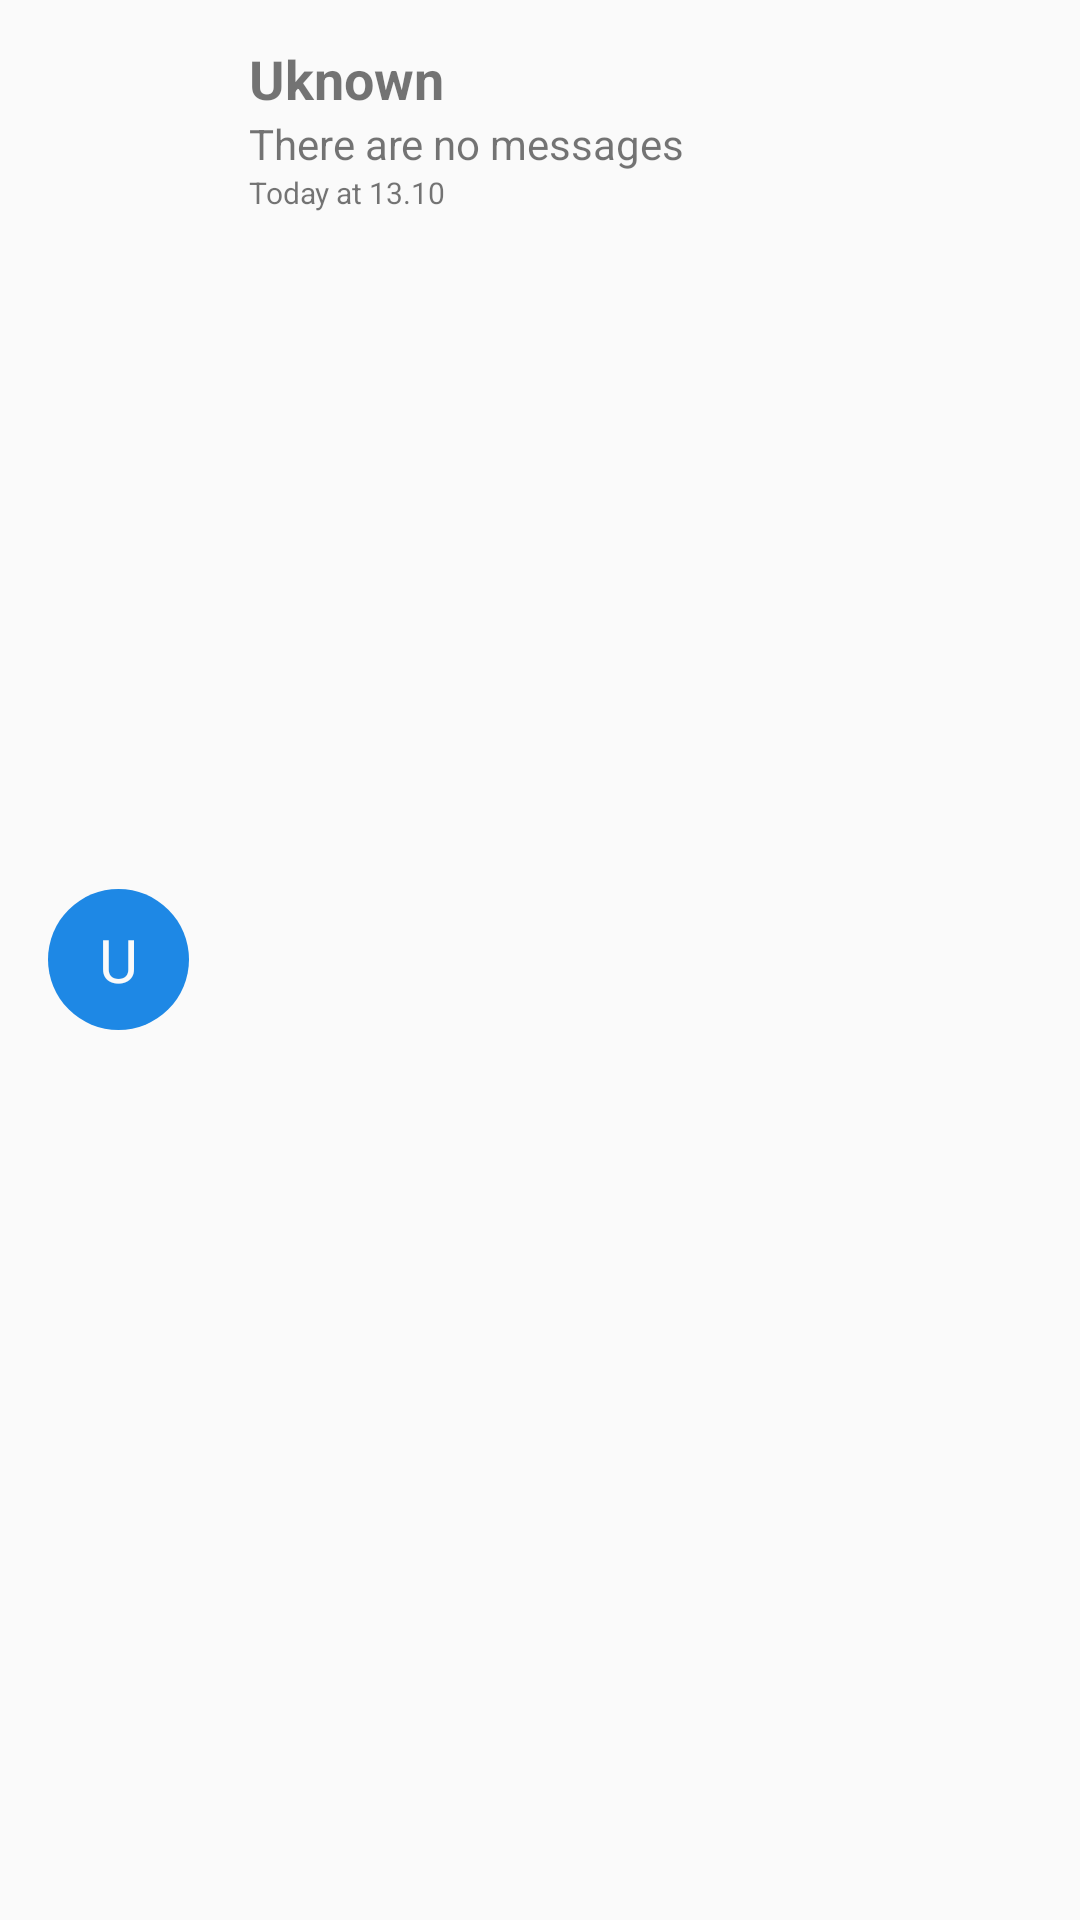

Write the Android layout XML for this screen, with the resource values it uses.
<!-- AndroidManifest.xml: application theme AppTheme -->
<!-- res/layout/chatinfo.xml -->
<?xml version="1.0" encoding="utf-8"?>
<LinearLayout xmlns:android="http://schemas.android.com/apk/res/android"
    android:orientation="horizontal" android:layout_width="match_parent"
    android:layout_height="match_parent"
    android:paddingTop="14dp"
    android:paddingBottom="14dp"
    android:paddingLeft="@dimen/activity_horizontal_margin"
    android:paddingRight="@dimen/activity_horizontal_margin"
    >

    

    <RelativeLayout
        android:layout_width="47dp"
        android:layout_height="47dp"
        android:gravity="center"
        android:layout_gravity="center"
        >
        <ImageView
            android:id="@+id/chat_info_circle"
            android:layout_width="match_parent"
            android:layout_height="match_parent"
            android:background="@drawable/circle"
            />

        <TextView
            android:id="@+id/chat_info_first_char"
            android:layout_width="match_parent"
            android:layout_height="match_parent"
            android:gravity="center"
            android:textSize="20dp"
            android:text="U"
            android:textColor="@color/circle_text"
            />

    </RelativeLayout>

    <LinearLayout
        android:id="@+id/chat_info"
        android:layout_width="wrap_content"
        android:layout_height="wrap_content"
        android:paddingLeft="20dp"
        android:orientation="vertical"
        >

        <TextView
            android:id="@+id/chat_name"
            android:layout_width="wrap_content"
            android:layout_height="wrap_content"
            android:text="Uknown"
            android:textAppearance="@android:style/TextAppearance.Material.Small"
            android:textStyle="normal|bold"
            android:textSize="18sp" />

        <TextView
            android:id="@+id/chat_last_message"
            android:layout_width="wrap_content"
            android:layout_height="wrap_content"
            android:text="There are no messages"
            />

        <TextView
            android:id="@+id/chat_date_last_message"
            android:layout_width="wrap_content"
            android:layout_height="wrap_content"
            android:text="Today at 13.10"
            android:textSize="10sp" />

    </LinearLayout>

</LinearLayout>
<!-- resources referenced by this layout -->
<resources>
  <color name="circle_text">#FAFAFA</color>
  <dimen name="activity_horizontal_margin">16dp</dimen>
  <!-- drawable circle (drawable) -->
  <?xml version="1.0" encoding="utf-8"?>
  <shape xmlns:android="http://schemas.android.com/apk/res/android"
      android:shape="oval">
      <solid android:color="@color/circle"/>
      
  </shape>
  <style name="AppTheme" parent="Theme.AppCompat.Light.DarkActionBar">
          
          <item name="colorPrimary">@color/appbar</item>
          <item name="colorPrimaryDark">@color/notificationbar</item>
          <item name="colorAccent">@color/colorAccent</item>
      </style>
  <color name="circle">#1E88E5</color>
  <color name="appbar">#3F51B5</color>
  <color name="notificationbar">#303F9F</color>
  <!-- not gathered from this repository: default colours our renderer supplied (Android Studio template values) -->
  <color name="colorAccent">#FF03DAC5</color>
</resources>
